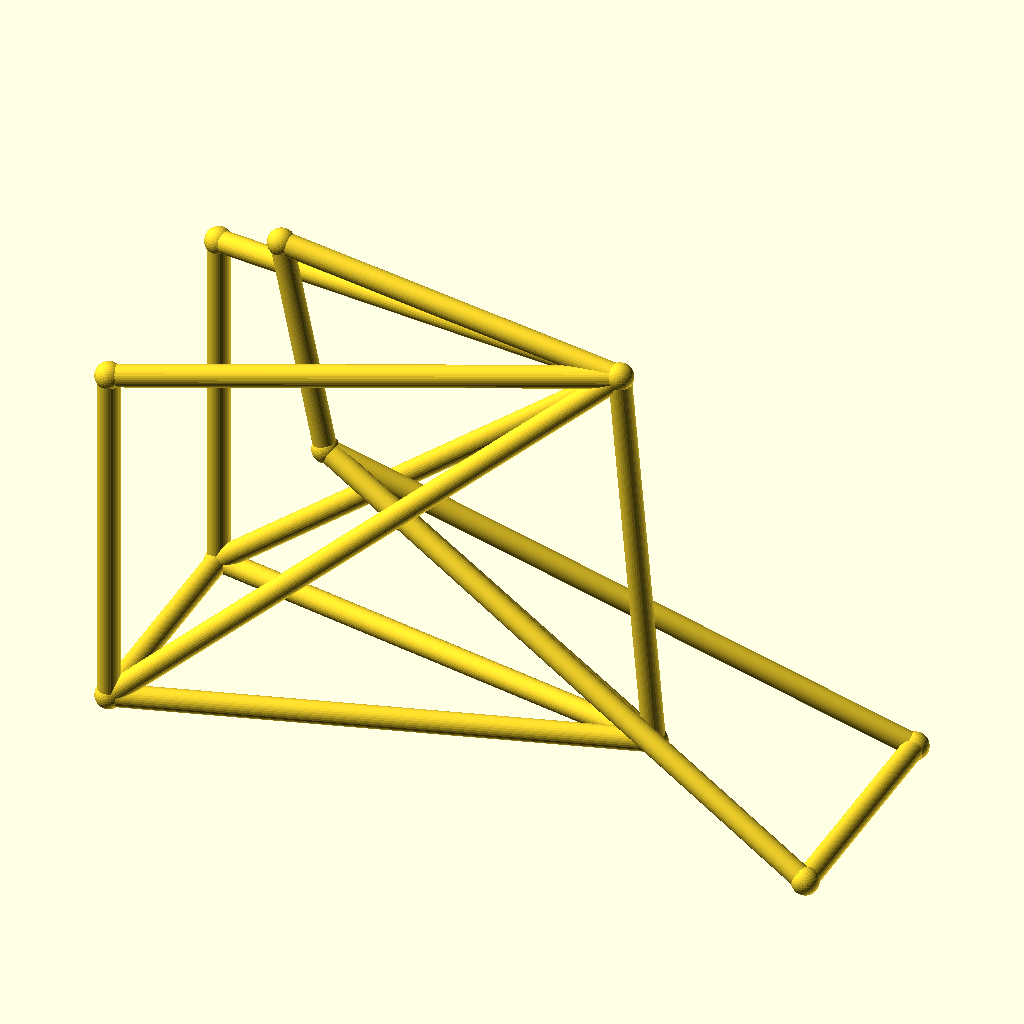
Cell 1: rendered with the file's own defaults.
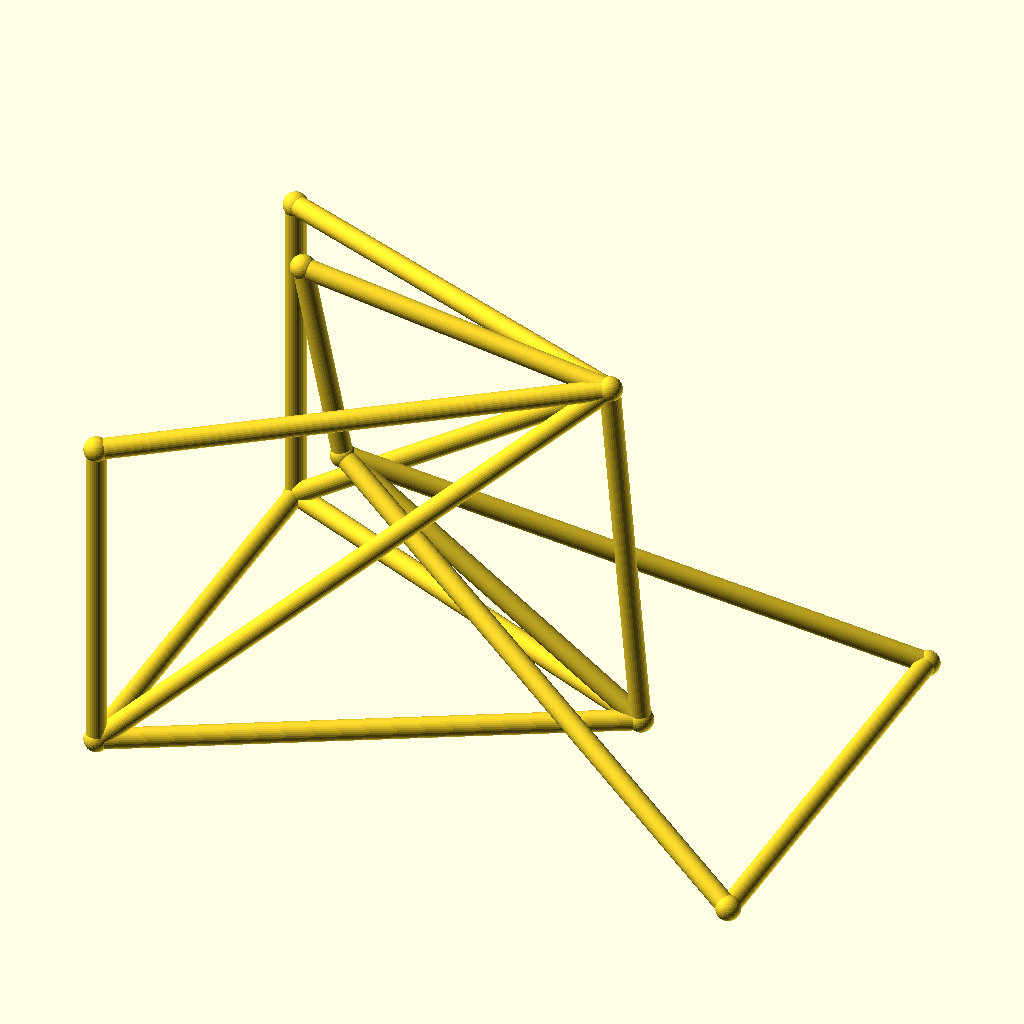
Cell 2: the same model with track = 96.
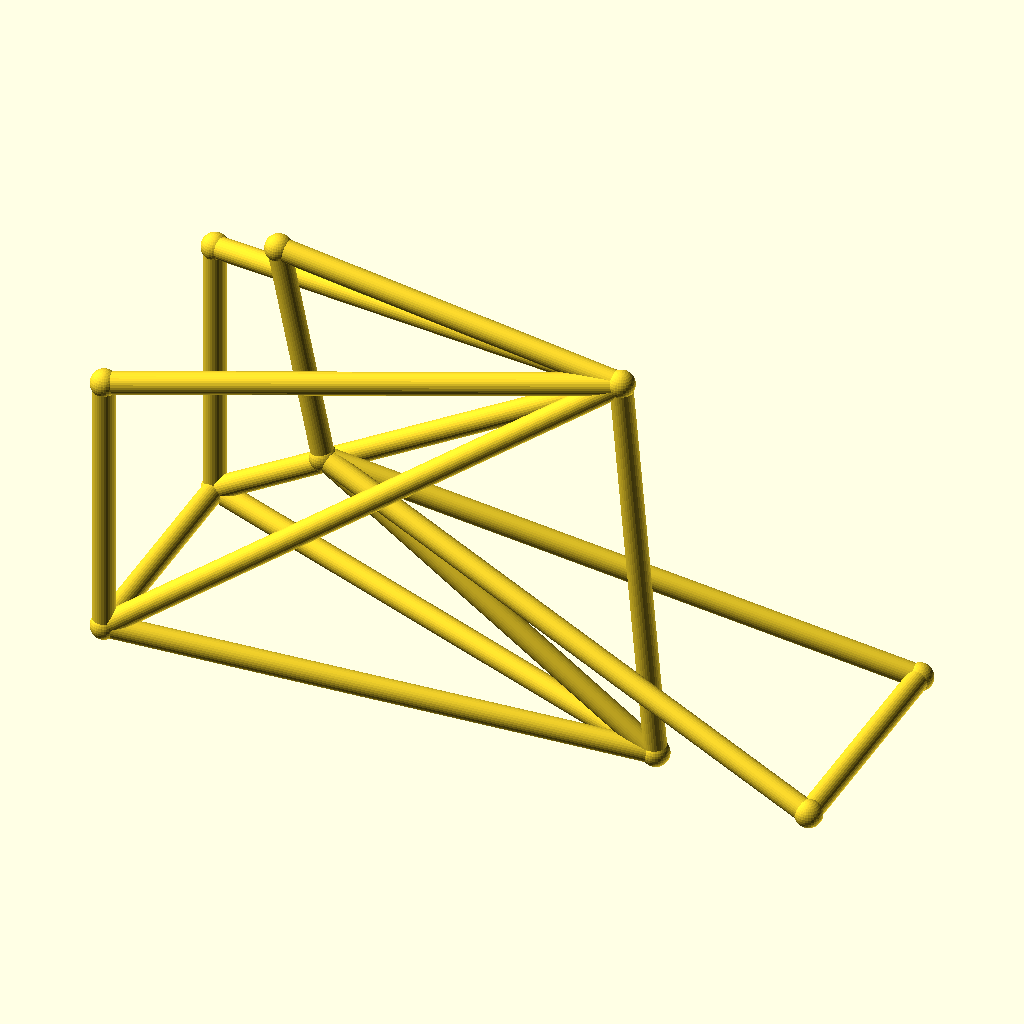
Cell 3: hub_z = 36 (everything else at default).
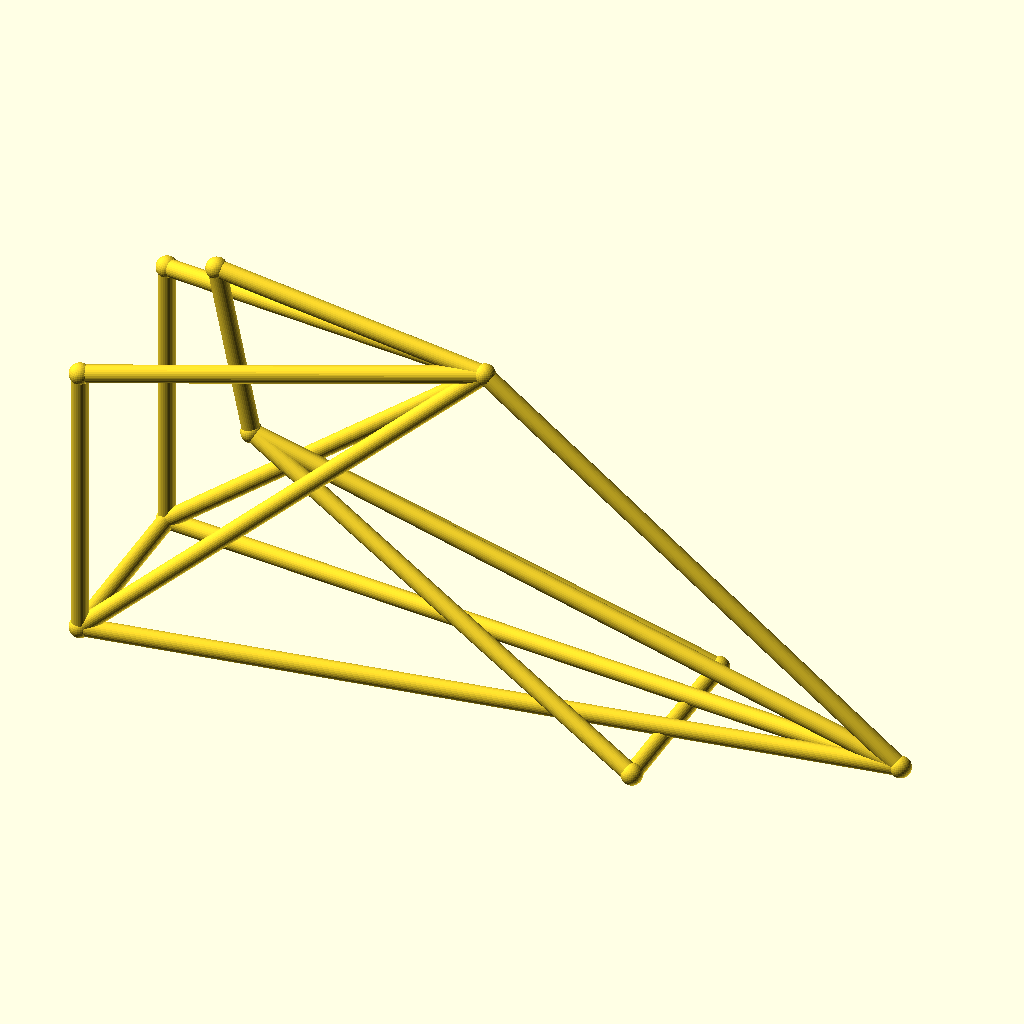
Cell 4: bb_x = 200 (everything else at default).
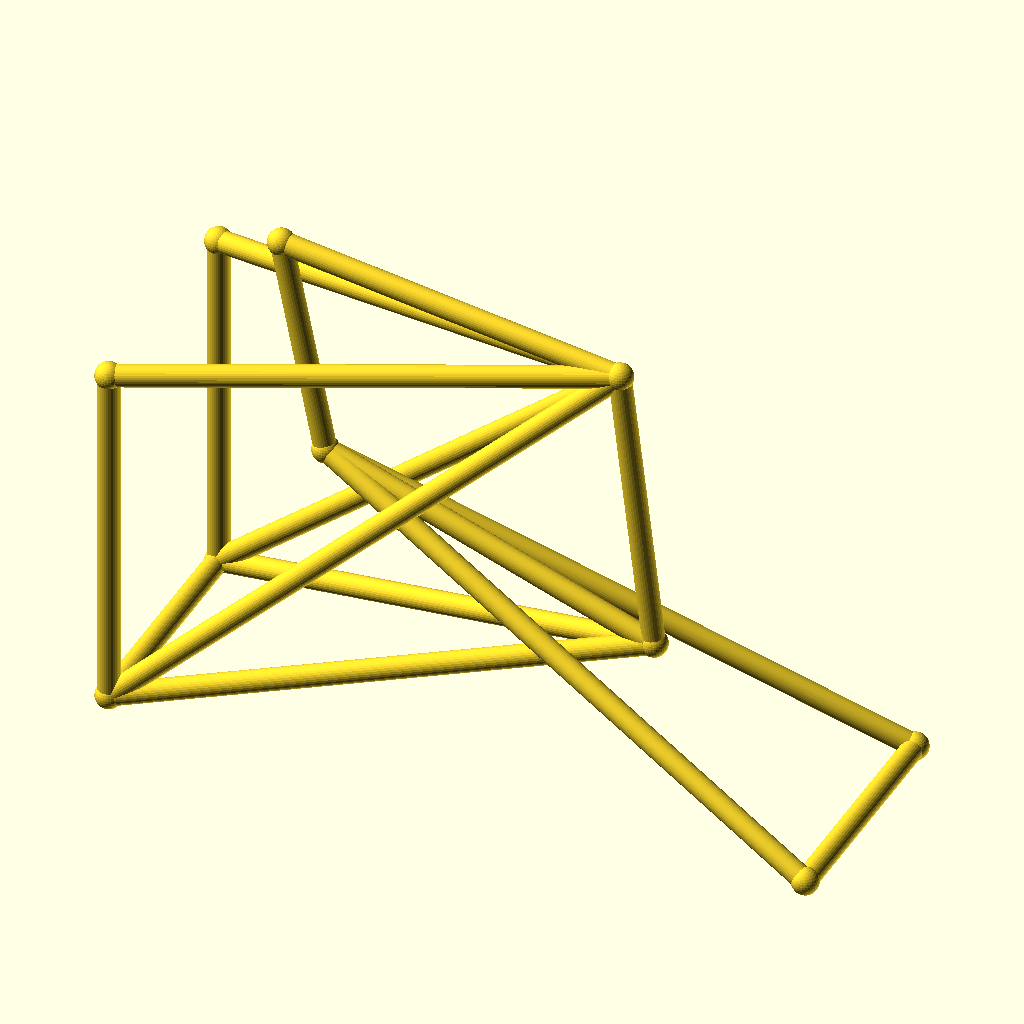
Cell 5: bb_z = 44 (everything else at default).
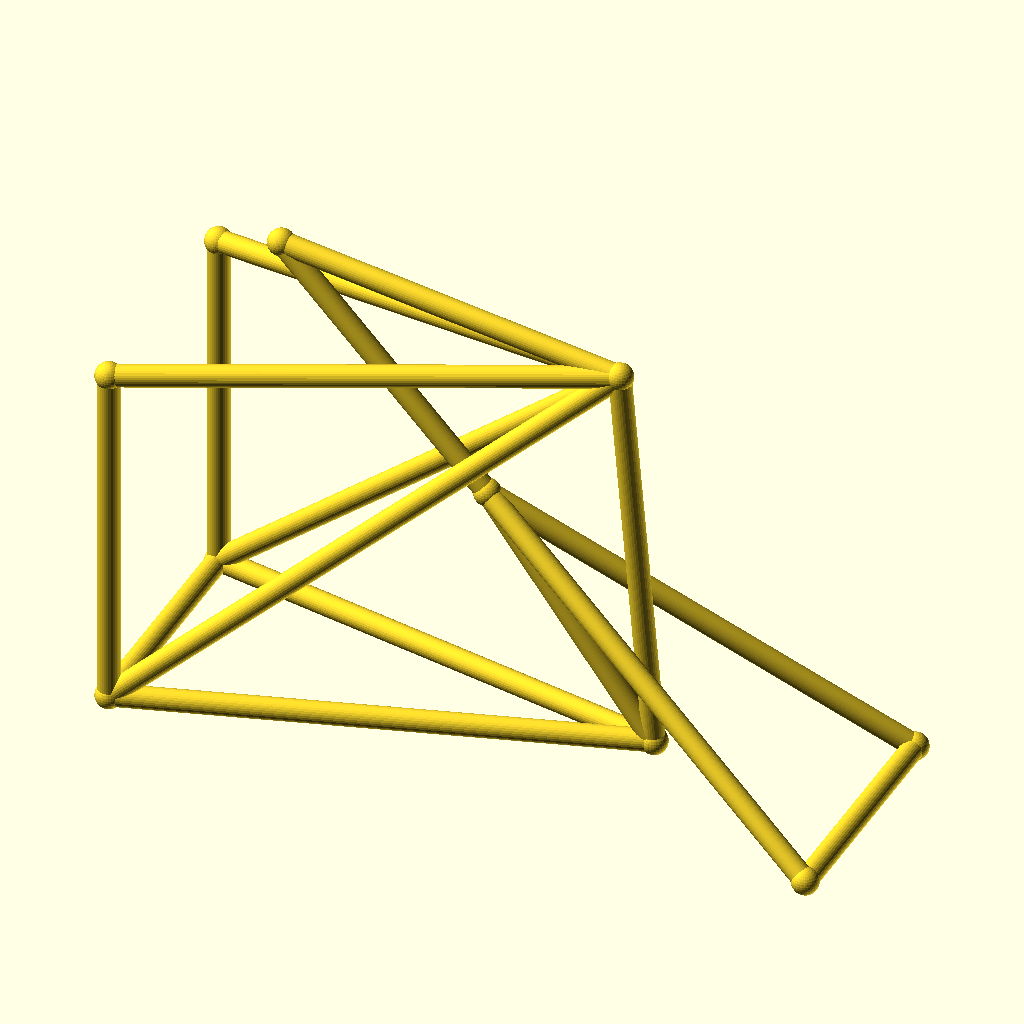
Cell 6 — ht_bot_x set to 66, the other parameters unchanged.
All cells are drawn from the same view direction (rotation 55°, 0°, 25°, orthographic, colour scheme Cornfield), but the view is re-fitted for each cell, so position and scale can differ between cells as well as the parameter.
The OpenSCAD source (optional_data/data/wire3/bikeframe/scene_0103.scad):
$fn = 32;

// ----------------------------------------------------------------------
// Bicycle frame: diamond frame, wheelbase 142 mm, with rack
// ----------------------------------------------------------------------

// --- parameters (mm) ---
track = 48;               // distance between the rear dropouts
hub_z = 18;               // wheel hub height
bb_x = 100;               // bottom bracket X
bb_z = 22;                // bottom bracket height
ht_bot_x = 33;            // head tube bottom X
ht_bot_z = 68;            // head tube bottom height
ht_top_x = 24;            // head tube top X
ht_top_z = 112;           // head tube top height
st_x = 93;                // seat cluster X
st_z = 102;               // seat cluster height
fh_x = 142;               // front hub X (wheelbase)
tube_r = 2.2;             // frame tube radius
joint_r = 2.7;            // joint ball radius
rack_z = 90;              // luggage rack height

bbox_x = fh_x + 2 * joint_r;  // overall X, joints included
bbox_y = track + 2 * joint_r;  // overall Y, joints included
bbox_z = 112 - hub_z + 2 * joint_r;  // overall Z, joints included
tube_d = 2 * tube_r;  // frame tube diameter
wheelbase = fh_x;  // rear axle to front hub
nodes = [[bb_x, 0, bb_z], [ht_bot_x, 0, ht_bot_z], [ht_top_x, 0, ht_top_z], [st_x, 0, st_z], [0, track / 2, hub_z], [0, -track / 2, hub_z], [fh_x, track / 2, hub_z], [fh_x, -track / 2, hub_z], [0, track / 2, rack_z], [0, -track / 2, rack_z]];

module member(a, b, r) {
  /* round stock from joint a to joint b, ends buried in the joint balls */
  d = b - a;
  length = norm(d);
  translate(a) rotate([0, acos(d[2] / length), atan2(d[1], d[0])])
    cylinder(h = length, r = r);
}

module joint(p, r) {
  /* ball at the joint centre, fatter than every member meeting there */
  translate(p) sphere(r = r);
}

/* members - each call is one graph edge */
member(nodes[1], nodes[2], tube_r);
member(nodes[1], nodes[0], tube_r);
member(nodes[2], nodes[3], tube_r);
member(nodes[3], nodes[0], tube_r);
member(nodes[0], nodes[4], tube_r);
member(nodes[0], nodes[5], tube_r);
member(nodes[3], nodes[4], tube_r);
member(nodes[3], nodes[5], tube_r);
member(nodes[1], nodes[6], tube_r);
member(nodes[1], nodes[7], tube_r);
member(nodes[6], nodes[7], tube_r);
member(nodes[4], nodes[5], tube_r);
member(nodes[3], nodes[8], tube_r);
member(nodes[3], nodes[9], tube_r);
member(nodes[8], nodes[4], tube_r);
member(nodes[9], nodes[5], tube_r);

/* joint balls */
for (p = nodes) joint(p, joint_r);
Parameter table extracted from the source (name, type, default, range or options):
track: number, default 48
hub_z: number, default 18
bb_x: number, default 100
bb_z: number, default 22
ht_bot_x: number, default 33
ht_bot_z: number, default 68
ht_top_x: number, default 24
ht_top_z: number, default 112
st_x: number, default 93
st_z: number, default 102
fh_x: number, default 142
tube_r: number, default 2.2
joint_r: number, default 2.7
rack_z: number, default 90
